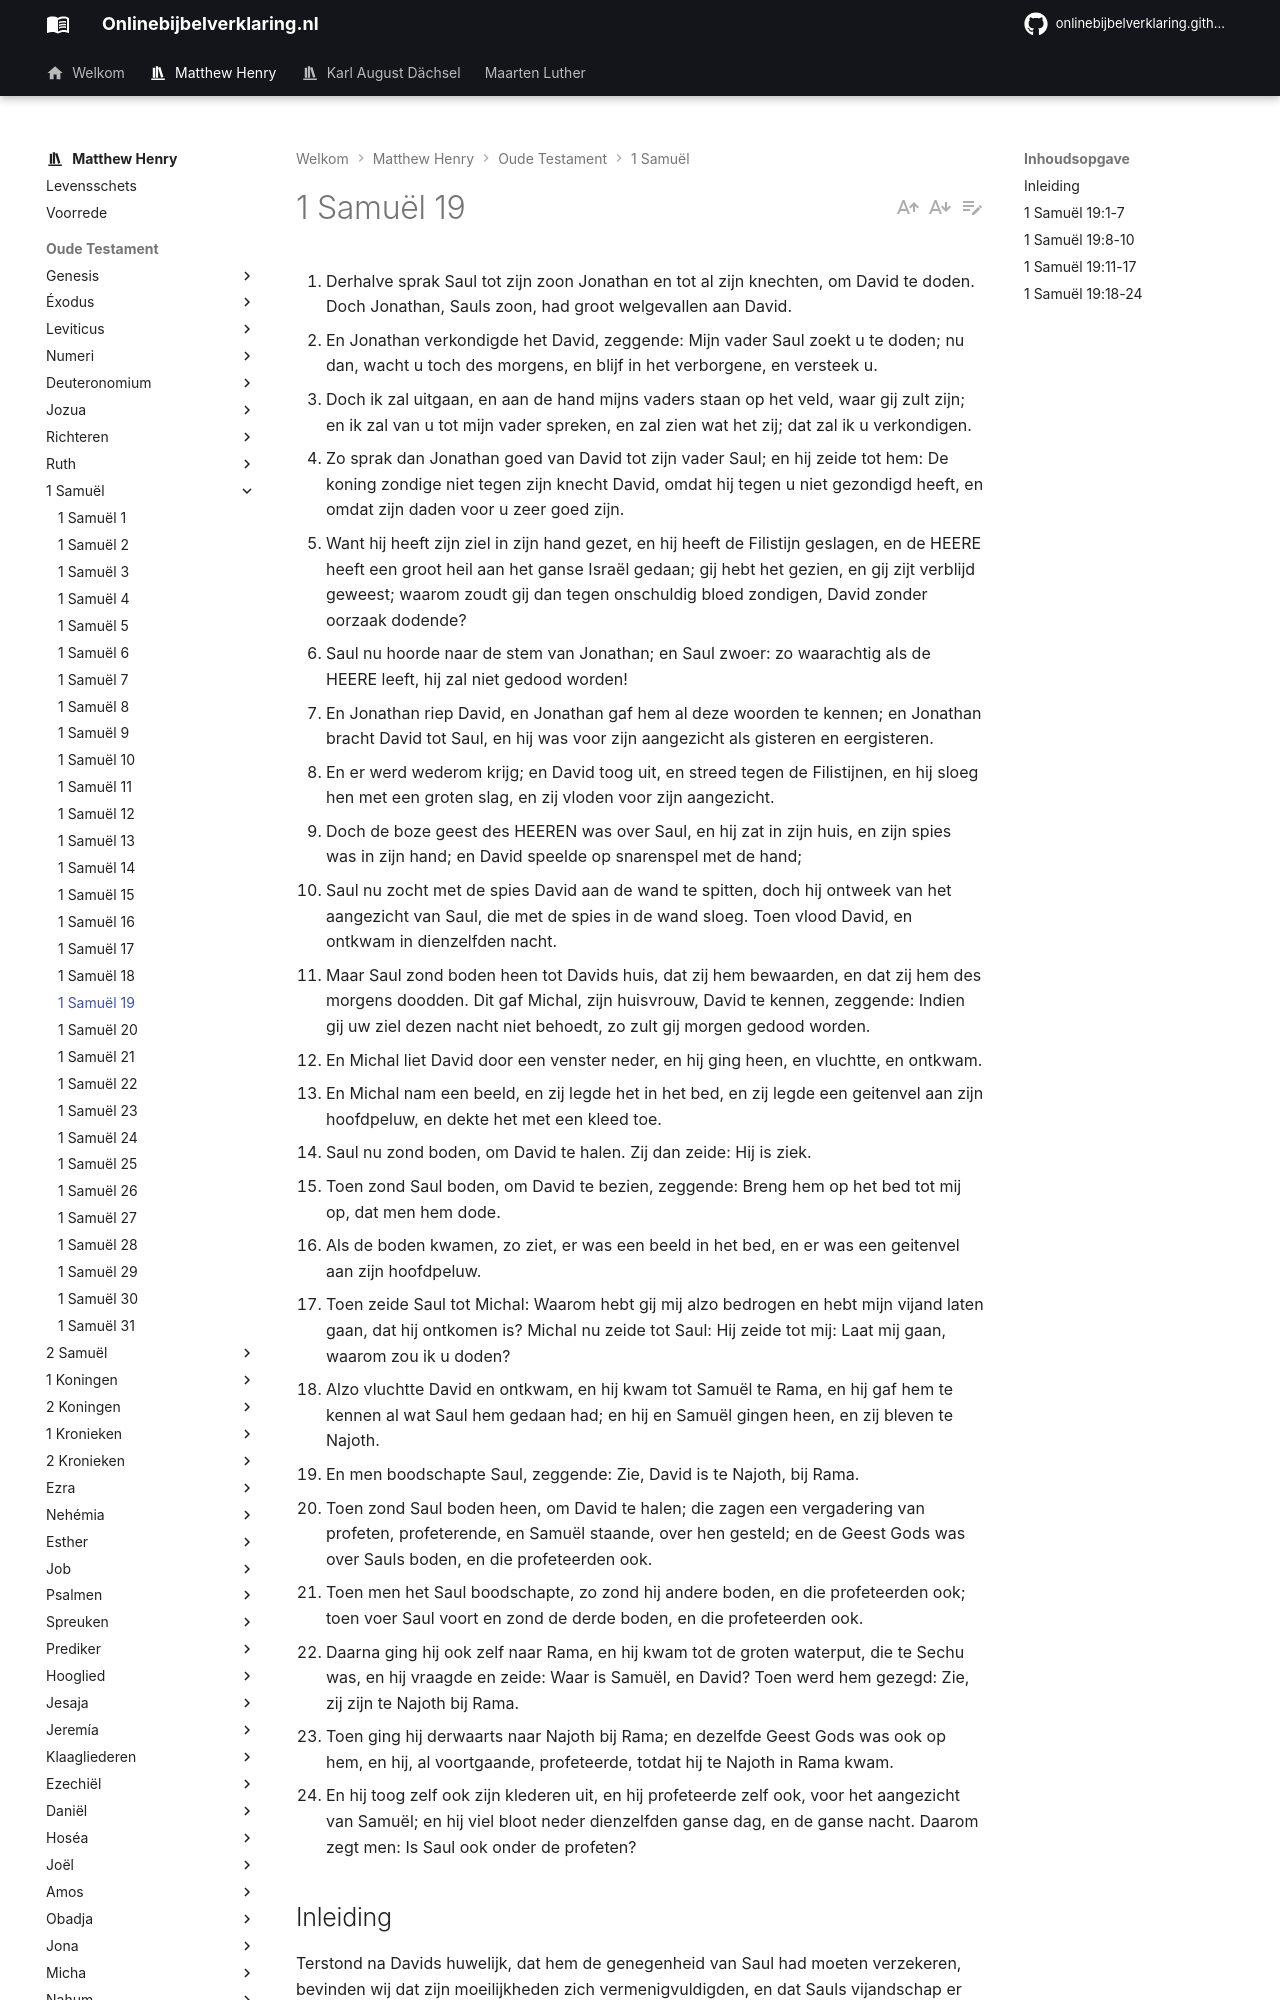

repository: onlinebijbelverklaring/onlinebijbelverklaring.github.io · page: matthewhenry/1Samuel/1Samuel19/index.html · generator: mkdocs

1. Derhalve sprak Saul tot zijn zoon Jonathan en tot al zijn knechten, om David te doden. Doch Jonathan, Sauls zoon, had groot welgevallen aan David. 
2. En Jonathan verkondigde het David, zeggende: Mijn vader Saul zoekt u te doden; nu dan, wacht u toch des morgens, en blijf in het verborgene, en versteek u. 
3. Doch ik zal uitgaan, en aan de hand mijns vaders staan op het veld, waar gij zult zijn; en ik zal van u tot mijn vader spreken, en zal zien wat het zij; dat zal ik u verkondigen. 
4. Zo sprak dan Jonathan goed van David tot zijn vader Saul; en hij zeide tot hem: De koning zondige niet tegen zijn knecht David, omdat hij tegen u niet gezondigd heeft, en omdat zijn daden voor u zeer goed zijn. 
5. Want hij heeft zijn ziel in zijn hand gezet, en hij heeft de Filistijn geslagen, en de HEERE heeft een groot heil aan het ganse Israël gedaan; gij hebt het gezien, en gij zijt verblijd geweest; waarom zoudt gij dan tegen onschuldig bloed zondigen, David zonder oorzaak dodende? 
6. Saul nu hoorde naar de stem van Jonathan; en Saul zwoer: zo waarachtig als de HEERE leeft, hij zal niet gedood worden! 
7. En Jonathan riep David, en Jonathan gaf hem al deze woorden te kennen; en Jonathan bracht David tot Saul, en hij was voor zijn aangezicht als gisteren en eergisteren. 
8. En er werd wederom krijg; en David toog uit, en streed tegen de Filistijnen, en hij sloeg hen met een groten slag, en zij vloden voor zijn aangezicht. 
9. Doch de boze geest des HEEREN was over Saul, en hij zat in zijn huis, en zijn spies was in zijn hand; en David speelde op snarenspel met de hand; 
10. Saul nu zocht met de spies David aan de wand te spitten, doch hij ontweek van het aangezicht van Saul, die met de spies in de wand sloeg. Toen vlood David, en ontkwam in dienzelfden nacht. 
11. Maar Saul zond boden heen tot Davids huis, dat zij hem bewaarden, en dat zij hem des morgens doodden. Dit gaf Michal, zijn huisvrouw, David te kennen, zeggende: Indien gij uw ziel dezen nacht niet behoedt, zo zult gij morgen gedood worden. 
12. En Michal liet David door een venster neder, en hij ging heen, en vluchtte, en ontkwam. 
13. En Michal nam een beeld, en zij legde het in het bed, en zij legde een geitenvel aan zijn hoofdpeluw, en dekte het met een kleed toe. 
14. Saul nu zond boden, om David te halen. Zij dan zeide: Hij is ziek. 
15. Toen zond Saul boden, om David te bezien, zeggende: Breng hem op het bed tot mij op, dat men hem dode. 
16. Als de boden kwamen, zo ziet, er was een beeld in het bed, en er was een geitenvel aan zijn hoofdpeluw. 
17. Toen zeide Saul tot Michal: Waarom hebt gij mij alzo bedrogen en hebt mijn vijand laten gaan, dat hij ontkomen is? Michal nu zeide tot Saul: Hij zeide tot mij: Laat mij gaan, waarom zou ik u doden? 
18. Alzo vluchtte David en ontkwam, en hij kwam tot Samuël te Rama, en hij gaf hem te kennen al wat Saul hem gedaan had; en hij en Samuël gingen heen, en zij bleven te Najoth. 
19. En men boodschapte Saul, zeggende: Zie, David is te Najoth, bij Rama. 
20. Toen zond Saul boden heen, om David te halen; die zagen een vergadering van profeten, profeterende, en Samuël staande, over hen gesteld; en de Geest Gods was over Sauls boden, en die profeteerden ook. 
21. Toen men het Saul boodschapte, zo zond hij andere boden, en die profeteerden ook; toen voer Saul voort en zond de derde boden, en die profeteerden ook. 
22. Daarna ging hij ook zelf naar Rama, en hij kwam tot de groten waterput, die te Sechu was, en hij vraagde en zeide: Waar is Samuël, en David? Toen werd hem gezegd: Zie, zij zijn te Najoth bij Rama. 
23. Toen ging hij derwaarts naar Najoth bij Rama; en dezelfde Geest Gods was ook op hem, en hij, al voortgaande, profeteerde, totdat hij te Najoth in Rama kwam. 
24. En hij toog zelf ook zijn klederen uit, en hij profeteerde zelf ook, voor het aangezicht van Samuël; en hij viel bloot neder dienzelfden ganse dag, en de ganse nacht. Daarom zegt men: Is Saul ook onder de profeten? 

## Inleiding

Terstond na Davids huwelijk, dat hem de genegenheid van Saul had moeten verzekeren, bevinden wij dat zijn moeilijkheden zich vermenigvuldigden, en dat Sauls vijandschap er de oorzaak van was. Zijn dood werd gezworen, en in dit hoofdstuk zien wij hem viermaal aan het zwaard van Saul ontkomen. 
De eerste maal door de verstandige tussenkomst van Jonathan, vers 1-7.   
De tweede maal door zijn eigen vlugheid, vers 8-10.   
De derde maal door Michals trots, vers 11-17.   
De vierde maal door Samuëls bescherming, en een verandering, die voor het ogenblik in Saul gewerkt was, vers 18-24. Zo heeft God veel middelen om Zijn volk te bewaren. De Voorzienigheid staat nooit verlegen.
